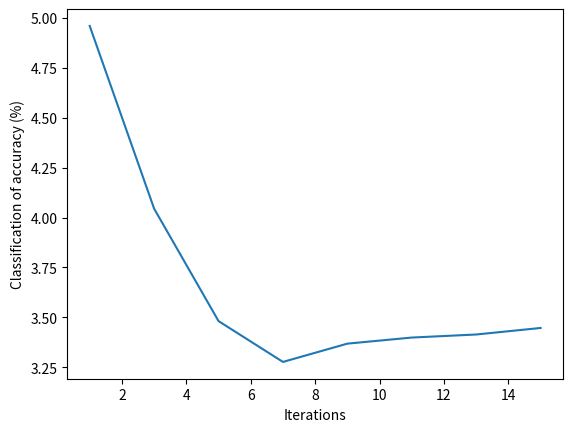

Source code (Python):
import matplotlib.pyplot as plt
import numpy as np

x = [1, 3, 5, 7, 9, 11, 13, 15]
y =[
    4.96068859863, 4.04489851615, 3.48132555098,
    3.27662439109, 3.36824181432, 3.39875161823,
    3.41406529665, 3.4468418368
]


plt.figure()
plt.plot(x, y)
plt.xlabel("Iterations")
plt.ylabel("Classification of accuracy (%)")
plt.show()
